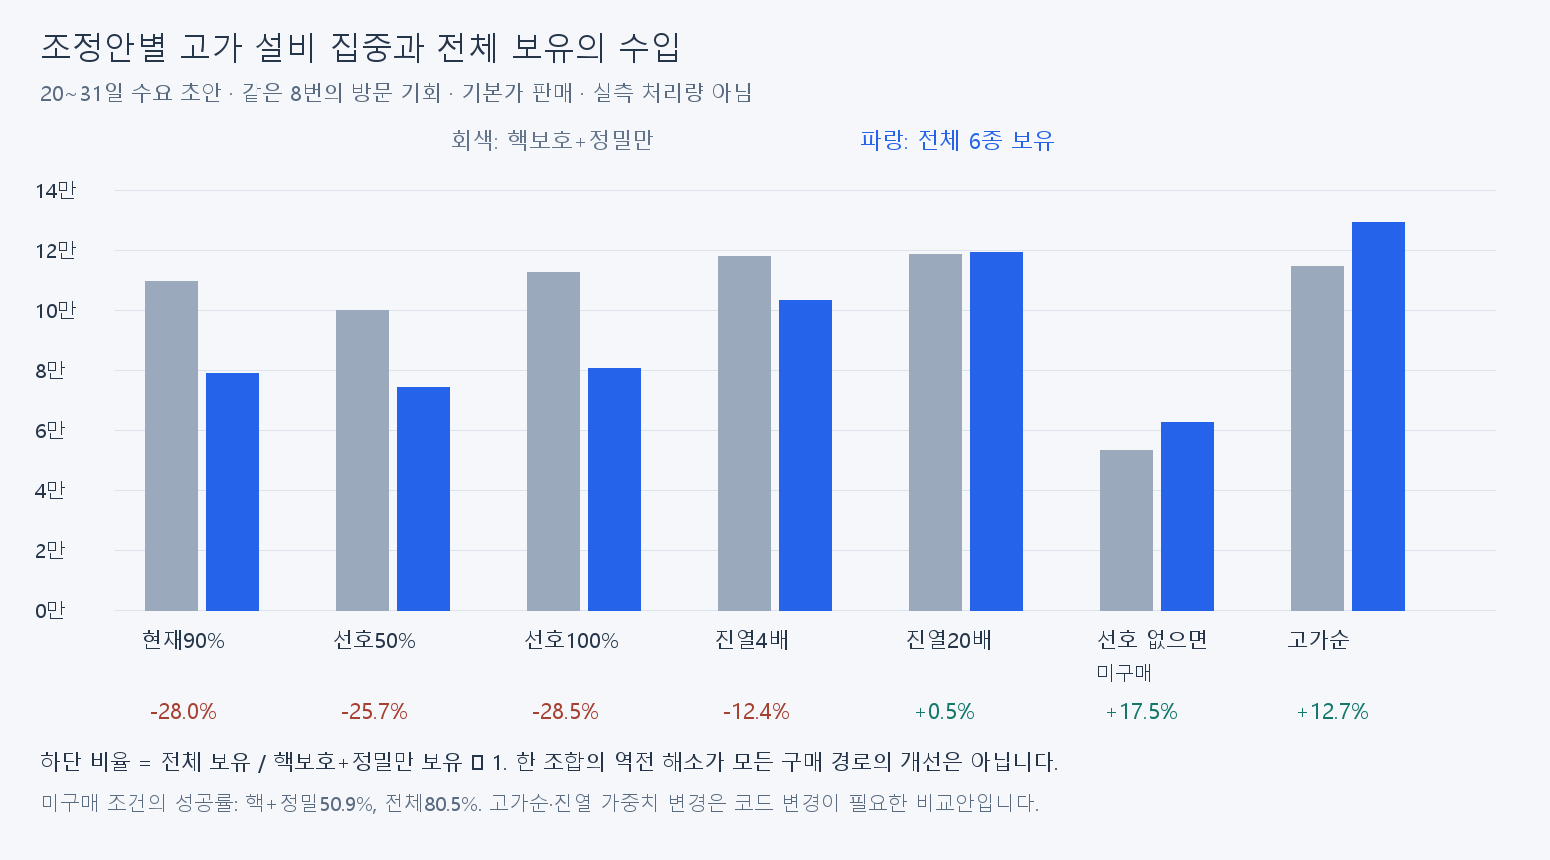

Data behind this chart, as committed beside it:
demand, phase, variant, label, scope, high_mean, full_mean, full_vs_high, high_sale_rate, full_sale_rate, negative_edges, worst_change, seven_day_cover_count
flat, 0, baseline, 현재 선호90%, baseline, 16338, 10229, -0.3739, 1, 1, 102, -0.2109, 58
flat, 0, pref50, 선호50%, existing_csv, 15946, 10103, -0.3664, 1, 1, 98, -0.1901, 58
flat, 0, pref100, 선호100%, existing_csv, 16507, 10276, -0.3775, 1, 1, 102, -0.2172, 58
flat, 0, weight4, 고급 진열4배, code_required, 19153, 15261, -0.2032, 1, 1, 100, -0.1024, 59
flat, 0, weight20, 고급 진열20배, diagnostic_code, 20339, 18973, -0.06719, 1, 1, 76, -0.1007, 59
flat, 0, all, 진열 제한 제거, diagnostic_code, 10084, 6488, -0.3566, 1, 1, 108, -0.2003, 35
flat, 0, uniform, 선호 무시, diagnostic_code, 16309, 10258, -0.371, 1, 1, 100, -0.2053, 58
flat, 0, all_uniform, 진열 제한·선호 제거, diagnostic_code, 11611, 7798, -0.3284, 1, 1, 93, -0.198, 42
flat, 0, strict, 선호 없으면 미구매, code_required, 4523, 5148, 0.1381, 0.301, 0.5373, 60, -0.2441, 20
flat, 0, strict_all, 미구매 규칙·전체 진열, diagnostic_code, 5904, 6488, 0.09894, 0.6444, 1, 66, -0.146, 60
flat, 0, top, 고가순 진열, code_required, 24526, 24526, 0.0, 1, 1, 0, 0, 101
flat, 1, baseline, 현재 선호90%, baseline, 14961, 9780, -0.3463, 1, 1, 94, -0.1675, 60
flat, 1, pref50, 선호50%, existing_csv, 14349, 9531, -0.3358, 1, 1, 91, -0.1553, 59
flat, 1, pref100, 선호100%, existing_csv, 15226, 9879, -0.3511, 1, 1, 95, -0.1718, 60
flat, 1, weight4, 고급 진열4배, code_required, 18068, 13950, -0.2279, 1, 1, 76, -0.1081, 65
flat, 1, weight20, 고급 진열20배, diagnostic_code, 19862, 17919, -0.09782, 1, 1, 53, -0.08214, 80
flat, 1, all, 진열 제한 제거, diagnostic_code, 10039, 6448, -0.3577, 1, 1, 108, -0.2041, 36
flat, 1, uniform, 선호 무시, diagnostic_code, 15436, 10070, -0.3476, 1, 1, 93, -0.1597, 59
flat, 1, all_uniform, 진열 제한·선호 제거, diagnostic_code, 11595, 7843, -0.3236, 1, 1, 93, -0.2017, 42
flat, 1, strict, 선호 없으면 미구매, code_required, 5127, 6290, 0.2268, 0.3795, 0.678, 47, -0.2411, 26
flat, 1, strict_all, 미구매 규칙·전체 진열, diagnostic_code, 5767, 6448, 0.1181, 0.6352, 1, 65, -0.1447, 64
flat, 1, top, 고가순 진열, code_required, 20552, 20552, 0.0, 1, 1, 6, -0.02883, 107
flat, 2, baseline, 현재 선호90%, baseline, 13181, 9195, -0.3024, 1, 1, 85, -0.1255, 56
flat, 2, pref50, 선호50%, existing_csv, 12572, 9092, -0.2768, 1, 1, 82, -0.1154, 57
flat, 2, pref100, 선호100%, existing_csv, 13420, 9307, -0.3065, 1, 1, 85, -0.1279, 57
flat, 2, weight4, 고급 진열4배, code_required, 14336, 12444, -0.132, 1, 1, 55, -0.06431, 68
flat, 2, weight20, 고급 진열20배, diagnostic_code, 14435, 14571, 0.009443, 1, 1, 34, -0.06431, 79
flat, 2, all, 진열 제한 제거, diagnostic_code, 9944, 6399, -0.3565, 1, 1, 109, -0.2002, 36
flat, 2, uniform, 선호 무시, diagnostic_code, 14294, 9867, -0.3097, 1, 1, 81, -0.1263, 62
flat, 2, all_uniform, 진열 제한·선호 제거, diagnostic_code, 11536, 7772, -0.3263, 1, 1, 93, -0.197, 42
flat, 2, strict, 선호 없으면 미구매, code_required, 5743, 6952, 0.2106, 0.4818, 0.7889, 49, -0.1365, 45
flat, 2, strict_all, 미구매 규칙·전체 진열, diagnostic_code, 5787, 6399, 0.1057, 0.6411, 1, 65, -0.1437, 55
flat, 2, top, 고가순 진열, code_required, 13860, 15926, 0.1491, 1, 1, 11, -0.03508, 121
draft, 0, baseline, 현재 선호90%, baseline, 15945, 9777, -0.3868, 1, 1, 99, -0.2078, 58
draft, 0, pref50, 선호50%, existing_csv, 15972, 10051, -0.3707, 1, 1, 99, -0.1947, 58
draft, 0, pref100, 선호100%, existing_csv, 15998, 9743, -0.391, 1, 1, 99, -0.2156, 58
draft, 0, weight4, 고급 진열4배, code_required, 19014, 14925, -0.215, 1, 1, 98, -0.1074, 60
draft, 0, weight20, 고급 진열20배, diagnostic_code, 20297, 18842, -0.07169, 1, 1, 76, -0.1074, 61
draft, 0, all, 진열 제한 제거, diagnostic_code, 8556, 4882, -0.4295, 1, 1, 96, -0.2335, 19
draft, 0, uniform, 선호 무시, diagnostic_code, 16309, 10258, -0.371, 1, 1, 100, -0.2053, 58
draft, 0, all_uniform, 진열 제한·선호 제거, diagnostic_code, 11611, 7798, -0.3284, 1, 1, 93, -0.198, 42
draft, 0, strict, 선호 없으면 미구매, code_required, 3052, 4089, 0.3397, 0.2385, 0.4898, 33, -0.3339, 8
draft, 0, strict_all, 미구매 규칙·전체 진열, diagnostic_code, 4600, 4882, 0.06124, 0.6602, 1, 64, -0.215, 38
draft, 0, top, 고가순 진열, code_required, 24526, 24526, 0.0, 1, 1, 1, -0.01014, 105
draft, 1, baseline, 현재 선호90%, baseline, 14985, 9546, -0.3629, 1, 1, 94, -0.19, 60
draft, 1, pref50, 선호50%, existing_csv, 14499, 9478, -0.3463, 1, 1, 91, -0.1658, 58
draft, 1, pref100, 선호100%, existing_csv, 15196, 9601, -0.3682, 1, 1, 95, -0.196, 58
draft, 1, weight4, 고급 진열4배, code_required, 18102, 13774, -0.2391, 1, 1, 81, -0.1199, 68
draft, 1, weight20, 고급 진열20배, diagnostic_code, 19873, 17856, -0.1015, 1, 1, 52, -0.07742, 80
draft, 1, all, 진열 제한 제거, diagnostic_code, 10173, 6165, -0.394, 1, 1, 101, -0.2382, 33
draft, 1, uniform, 선호 무시, diagnostic_code, 15436, 10070, -0.3476, 1, 1, 93, -0.1597, 59
draft, 1, all_uniform, 진열 제한·선호 제거, diagnostic_code, 11595, 7843, -0.3236, 1, 1, 93, -0.2017, 42
draft, 1, strict, 선호 없으면 미구매, code_required, 4282, 5991, 0.3992, 0.3207, 0.6701, 52, -0.2466, 51
draft, 1, strict_all, 미구매 규칙·전체 진열, diagnostic_code, 4906, 6165, 0.2565, 0.549, 1, 65, -0.1548, 80
draft, 1, top, 고가순 진열, code_required, 20552, 20552, 0.0, 1, 1, 6, -0.02435, 103
draft, 2, baseline, 현재 선호90%, baseline, 13683, 9850, -0.2802, 1, 1, 85, -0.1179, 58
draft, 2, pref50, 선호50%, existing_csv, 12483, 9276, -0.2569, 1, 1, 82, -0.1068, 58
draft, 2, pref100, 선호100%, existing_csv, 14055, 10056, -0.2845, 1, 1, 87, -0.1207, 60
draft, 2, weight4, 고급 진열4배, code_required, 14739, 12915, -0.1237, 1, 1, 59, -0.06242, 62
draft, 2, weight20, 고급 진열20배, diagnostic_code, 14826, 14897, 0.004762, 1, 1, 29, -0.06113, 71
... 6 more rows
